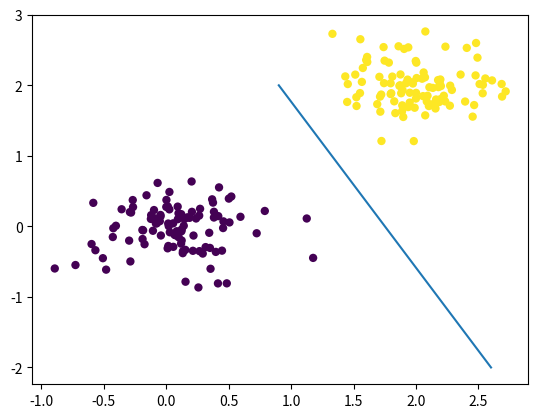

Recreate this plot in Python.
import numpy as np
import matplotlib.pyplot as plt

def generateMVNRandData(Npts, mu, sigma):
	data  = np.random.multivariate_normal(mu, sigma*np.eye(len(mu)), Npts)
	return data

def plotLine(weights, range):
	x = np.array(range)
	y = -(weights[0]/weights[1])-(weights[2]/weights[1])*x
	plt.plot(y,x)
	plt.pause(2)

def perceptronLearningAlg(data,labels,eta,nIterations):
    nPts = data.shape[0]
    weights = np.random.rand(data.shape[1])
    print('Initial weights:', weights)
    
    error = 1
    iter = 0
    while(error > 0 & iter < nIterations):
        print('Iteration: ', iter,'; Error: ', error)
        error = 0
        iter += 1
        for i in range(nPts):
            activation =  data[i,:]@weights
            activation = (activation>0) # add a condition to separate the classes
            if activation != True:
                activation = -1
            if (activation-labels[i])!= 0: #0 with original labels {0,1}
                plt.cla()
                weights-=eta*data[i,:]*(activation-labels[i])
                error += 1
                plt.scatter(data[:,1],data[:,2], c=labels, linewidth=0)
                plotLine(weights, [-2,2])
            
    print('Final Iteration: ', iter,'; Final Error: ', error)
    return weights

#%%
if __name__ == '__main__':
	Npts  = 100
	mu1   = [2,2]
	mu2   = [0,0]
	var   = .1
	eta   = 10
	nIterations = 10;

	plt.ion()
	fig   = plt.figure()

	data1 = np.array(generateMVNRandData(Npts, mu1, .1))
	data1 = np.hstack((np.ones((Npts,1)),data1))
	data2 = np.array(generateMVNRandData(Npts, mu2, .1))
	data2 = np.hstack((np.ones((Npts,1)),data2))
	data  = np.vstack(( data1, data2))
	labels= np.hstack((1*np.ones(Npts), -1*(np.ones(Npts)))) # for {-1,1} use activation 1

	plt.scatter(data[:,1],data[:,2], c=labels, linewidth=0)
	plt.pause(2)

	perceptronLearningAlg(data,labels,eta,nIterations)